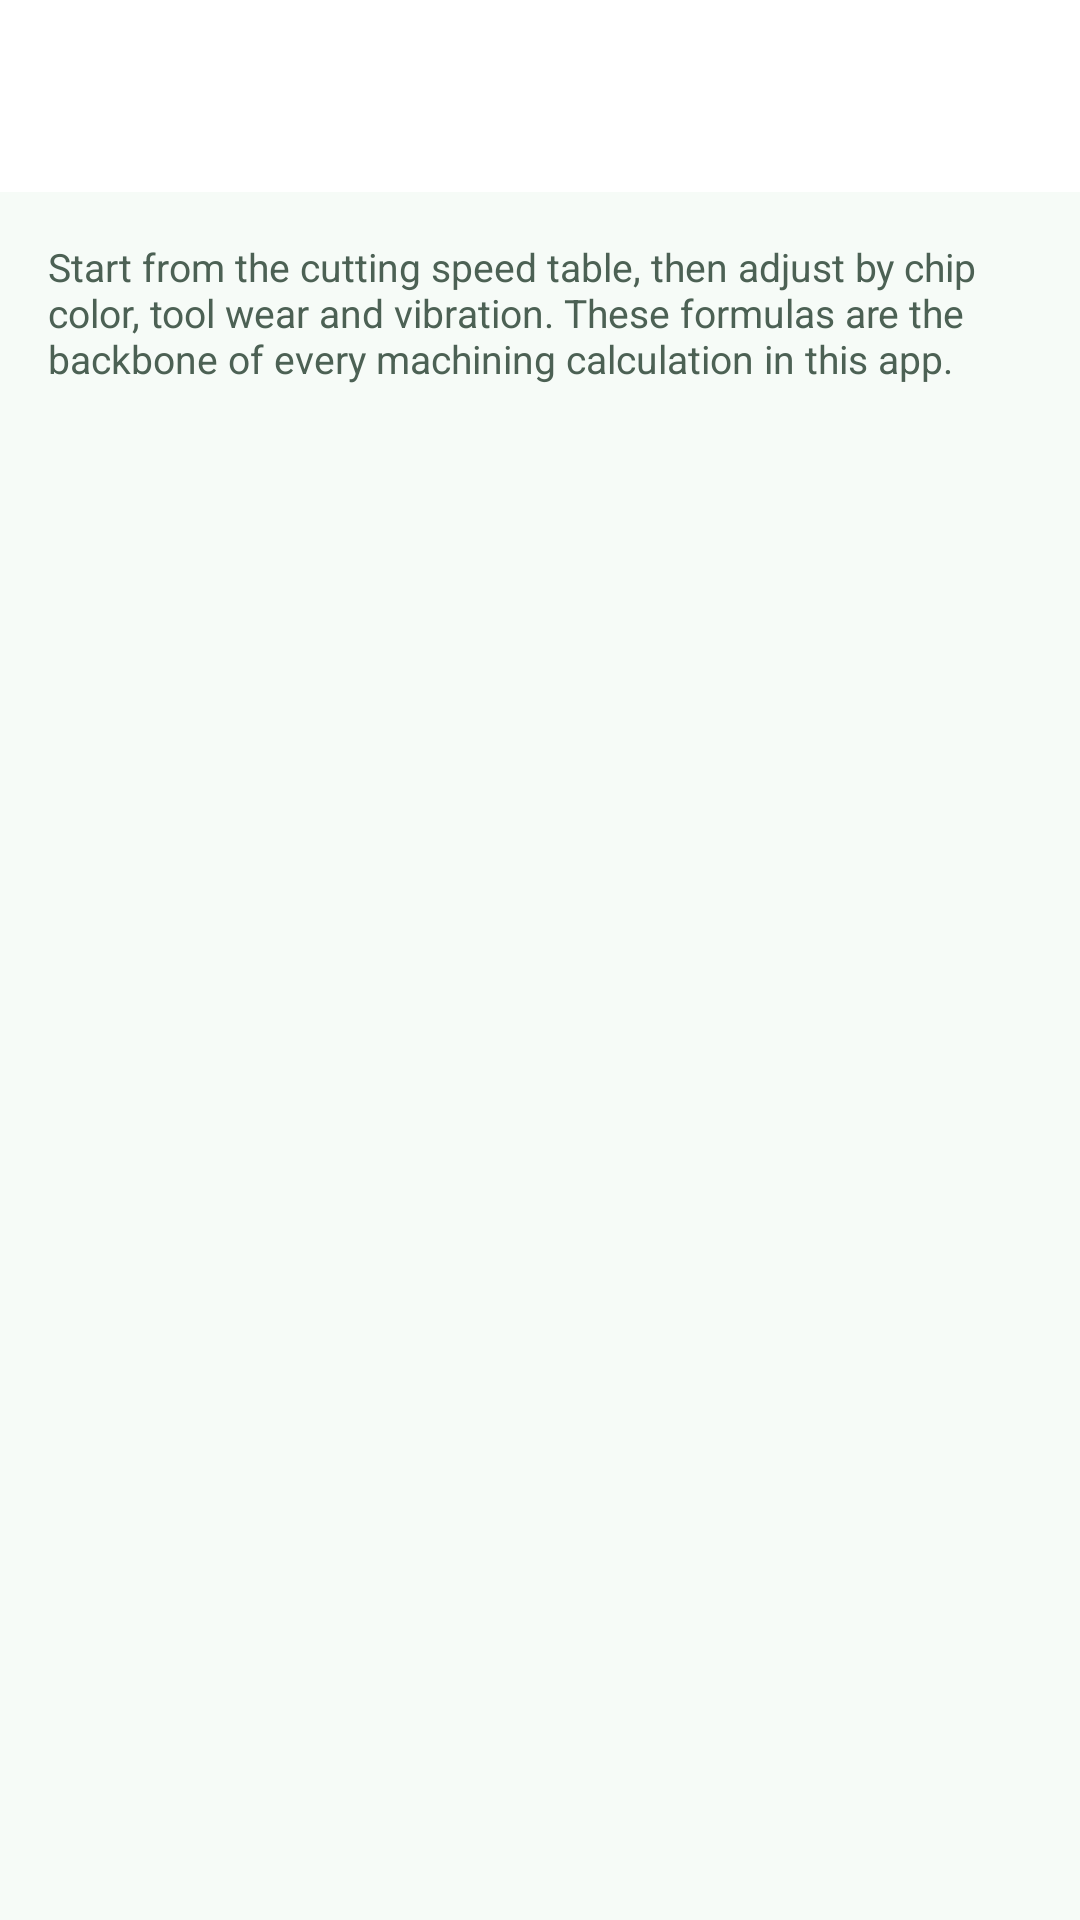

The Android layout XML behind this screen, and the referenced resources:
<!-- AndroidManifest.xml: application theme Theme.MachinistAssistant -->
<!-- res/layout/activity_guide.xml -->
<?xml version="1.0" encoding="utf-8"?>
<LinearLayout xmlns:android="http://schemas.android.com/apk/res/android"
    android:layout_width="match_parent"
    android:layout_height="match_parent"
    android:orientation="vertical">

    <include
        android:id="@+id/toolbar_include"
        layout="@layout/toolbar" />

    <ScrollView
        android:layout_width="match_parent"
        android:layout_height="match_parent"
        android:fillViewport="true">

        <LinearLayout
            android:layout_width="match_parent"
            android:layout_height="wrap_content"
            android:orientation="vertical"
            android:padding="16dp">

            <TextView
                android:id="@+id/tvIntro"
                android:layout_width="match_parent"
                android:layout_height="wrap_content"
                android:layout_marginBottom="8dp"
                android:text="@string/guide_title_intro"
                android:textColor="?attr/colorOnSurfaceVariant"
                android:textSize="13sp" />

            <LinearLayout
                android:id="@+id/guideContainer"
                android:layout_width="match_parent"
                android:layout_height="wrap_content"
                android:orientation="vertical" />
        </LinearLayout>
    </ScrollView>
</LinearLayout>
<!-- res/layout/toolbar.xml (included above) -->
<?xml version="1.0" encoding="utf-8"?>
<com.google.android.material.appbar.MaterialToolbar xmlns:android="http://schemas.android.com/apk/res/android"
    xmlns:app="http://schemas.android.com/apk/res-auto"
    android:id="@+id/toolbar"
    android:layout_width="match_parent"
    android:layout_height="?attr/actionBarSize"
    android:background="?attr/colorSurface"
    app:titleTextColor="?attr/colorOnSurface" />
<!-- resources referenced by this layout -->
<resources>
  <string name="guide_title_intro">Start from the cutting speed table, then adjust by chip color, tool wear and vibration. These formulas are the backbone of every machining calculation in this app.</string>
  <style name="Theme.MachinistAssistant" parent="Theme.Material3.DayNight.NoActionBar">
          <item name="colorPrimary">@color/primary</item>
          <item name="colorOnPrimary">@color/on_primary</item>
          <item name="colorPrimaryContainer">@color/primary_container</item>
          <item name="colorOnPrimaryContainer">@color/on_primary_container</item>
          <item name="colorSecondary">@color/secondary</item>
          <item name="colorSurface">@color/surface</item>
          <item name="colorOnSurface">@color/on_surface</item>
          <item name="colorSurfaceVariant">@color/surface_variant</item>
          <item name="colorOnSurfaceVariant">@color/on_surface_variant</item>
          <item name="colorOutline">@color/outline</item>
          <item name="android:colorBackground">@color/background</item>
          <item name="android:statusBarColor">@color/background</item>
          <item name="android:navigationBarColor">@color/background</item>
          <item name="android:windowLightStatusBar">true</item>
      </style>
  <color name="primary">#0FA469</color>
  <color name="on_primary">#FFFFFF</color>
  <color name="primary_container">#D6F5E4</color>
  <color name="on_primary_container">#043620</color>
  <color name="secondary">#3D9B72</color>
  <color name="surface">#FFFFFF</color>
  <color name="on_surface">#1B2B22</color>
  <color name="surface_variant">#ECF6F0</color>
  <color name="on_surface_variant">#4C6154</color>
  <color name="outline">#93A89B</color>
  <color name="background">#F6FBF7</color>
</resources>
